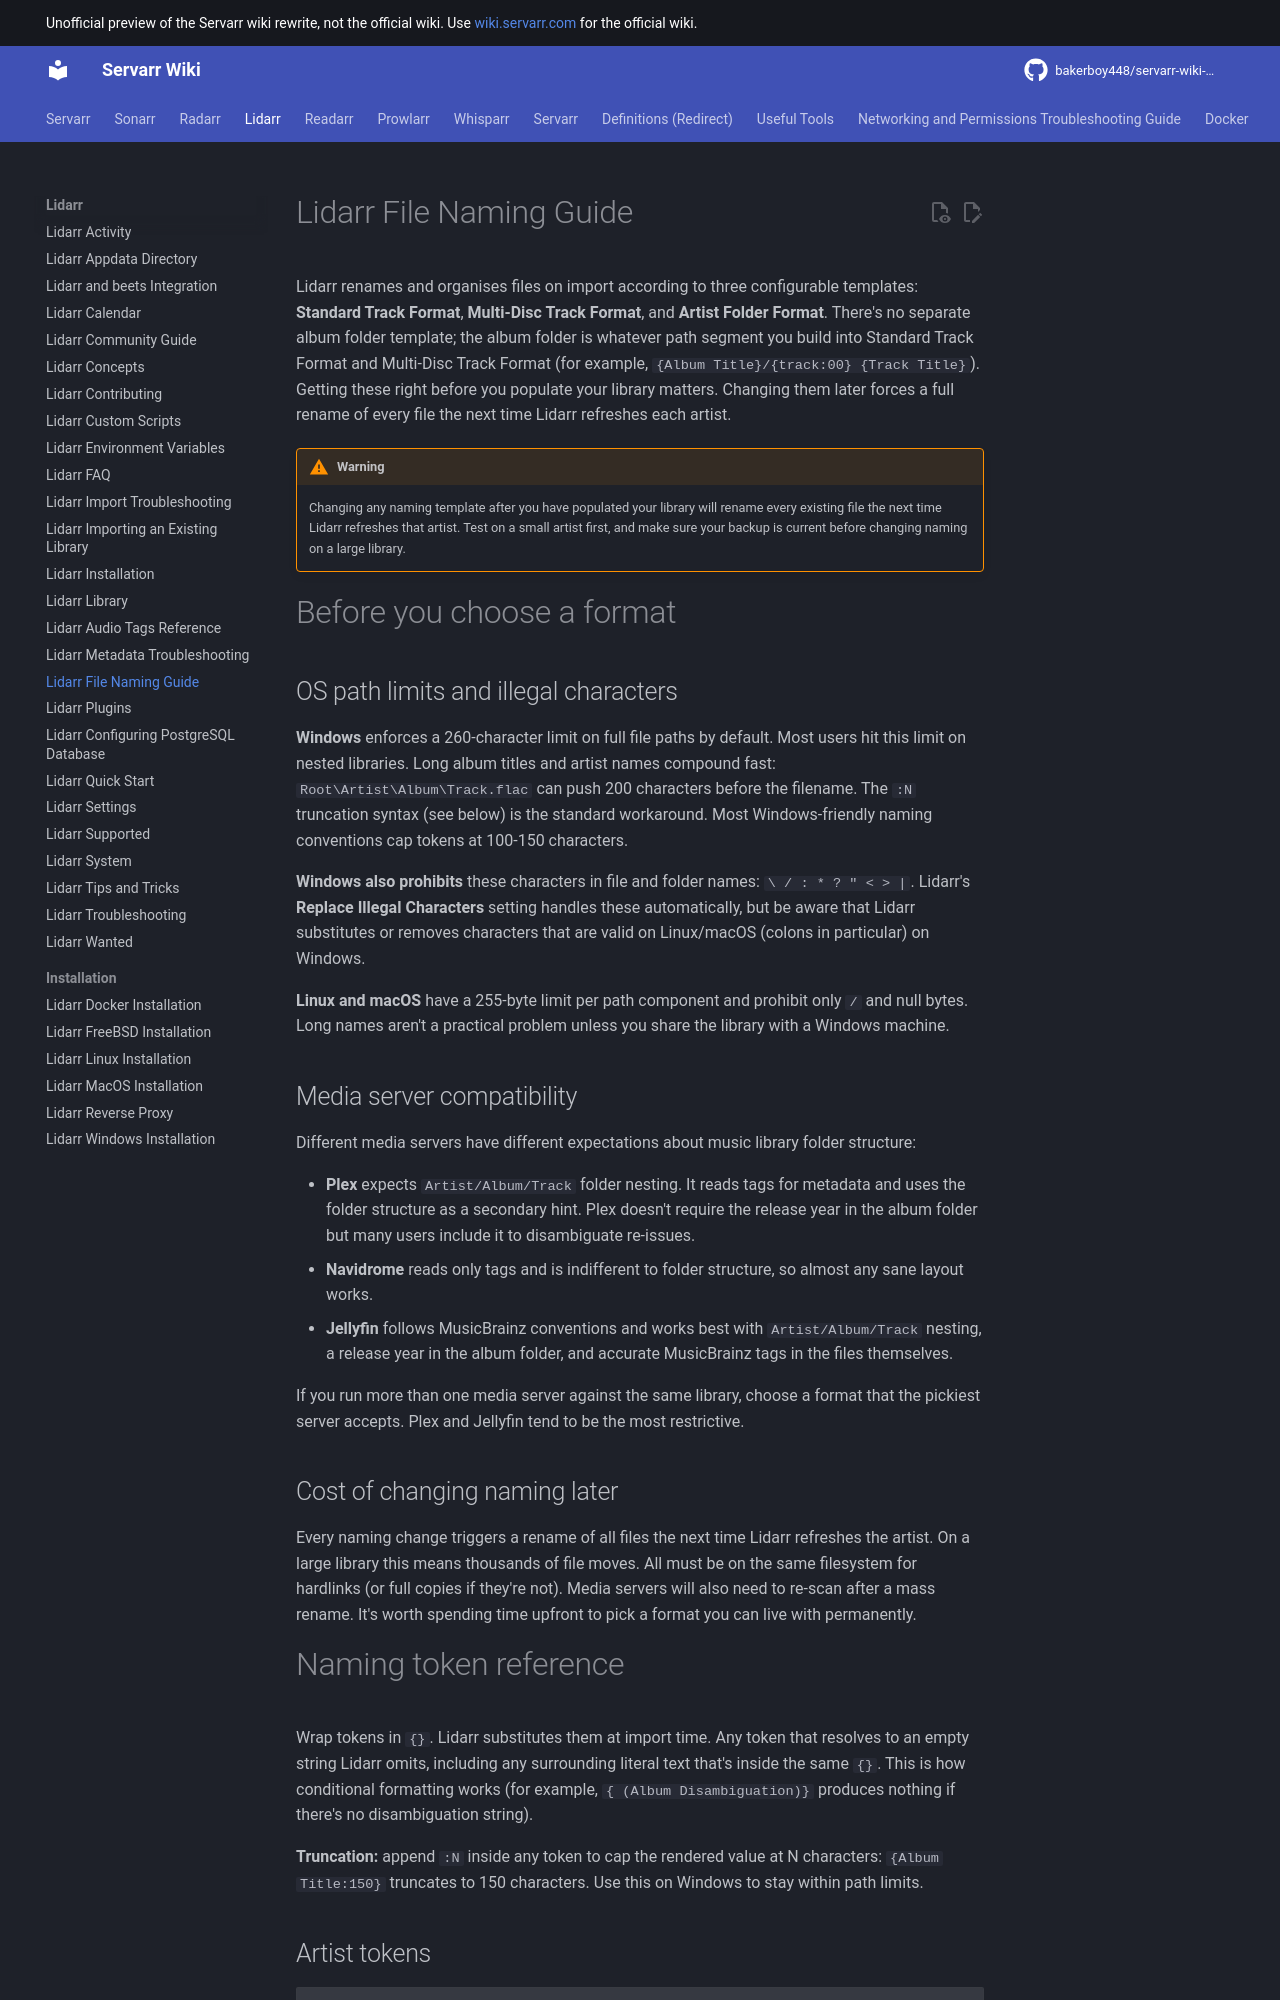

repository: bakerboy448/servarr-wiki-mkdocs · page: lidarr/naming-guide/index.html · generator: mkdocs

---
title: Lidarr File Naming Guide
description: Common file and folder naming schemes for Lidarr music organization including custom formats and multi-disc album handling
tags:
  - lidarr
  - naming
  - configuration
---

# Lidarr File Naming Guide

Lidarr renames and organises files on import according to three configurable templates: **Standard Track Format**, **Multi-Disc Track Format**, and **Artist Folder Format**. There's no separate album folder template; the album folder is whatever path segment you build into Standard Track Format and Multi-Disc Track Format (for example, `{Album Title}/{track:00} {Track Title}`). Getting these right before you populate your library matters. Changing them later forces a full rename of every file the next time Lidarr refreshes each artist.

!!! warning
    Changing any naming template after you have populated your library will rename every existing file the next time Lidarr refreshes that artist. Test on a small artist first, and make sure your backup is current before changing naming on a large library.

# Before you choose a format

## OS path limits and illegal characters

**Windows** enforces a 260-character limit on full file paths by default. Most users hit this limit on nested libraries. Long album titles and artist names compound fast: `Root\Artist\Album\Track.flac` can push 200 characters before the filename. The `:N` truncation syntax (see below) is the standard workaround. Most Windows-friendly naming conventions cap tokens at 100-150 characters.

**Windows also prohibits** these characters in file and folder names: `\ / : * ? " < > |`. Lidarr's **Replace Illegal Characters** setting handles these automatically, but be aware that Lidarr substitutes or removes characters that are valid on Linux/macOS (colons in particular) on Windows.

**Linux and macOS** have a 255-byte limit per path component and prohibit only `/` and null bytes. Long names aren't a practical problem unless you share the library with a Windows machine.

## Media server compatibility

Different media servers have different expectations about music library folder structure:

- **Plex** expects `Artist/Album/Track` folder nesting. It reads tags for metadata and uses the folder structure as a secondary hint. Plex doesn't require the release year in the album folder but many users include it to disambiguate re-issues.
- **Navidrome** reads only tags and is indifferent to folder structure, so almost any sane layout works.
- **Jellyfin** follows MusicBrainz conventions and works best with `Artist/Album/Track` nesting, a release year in the album folder, and accurate MusicBrainz tags in the files themselves.

If you run more than one media server against the same library, choose a format that the pickiest server accepts. Plex and Jellyfin tend to be the most restrictive.
